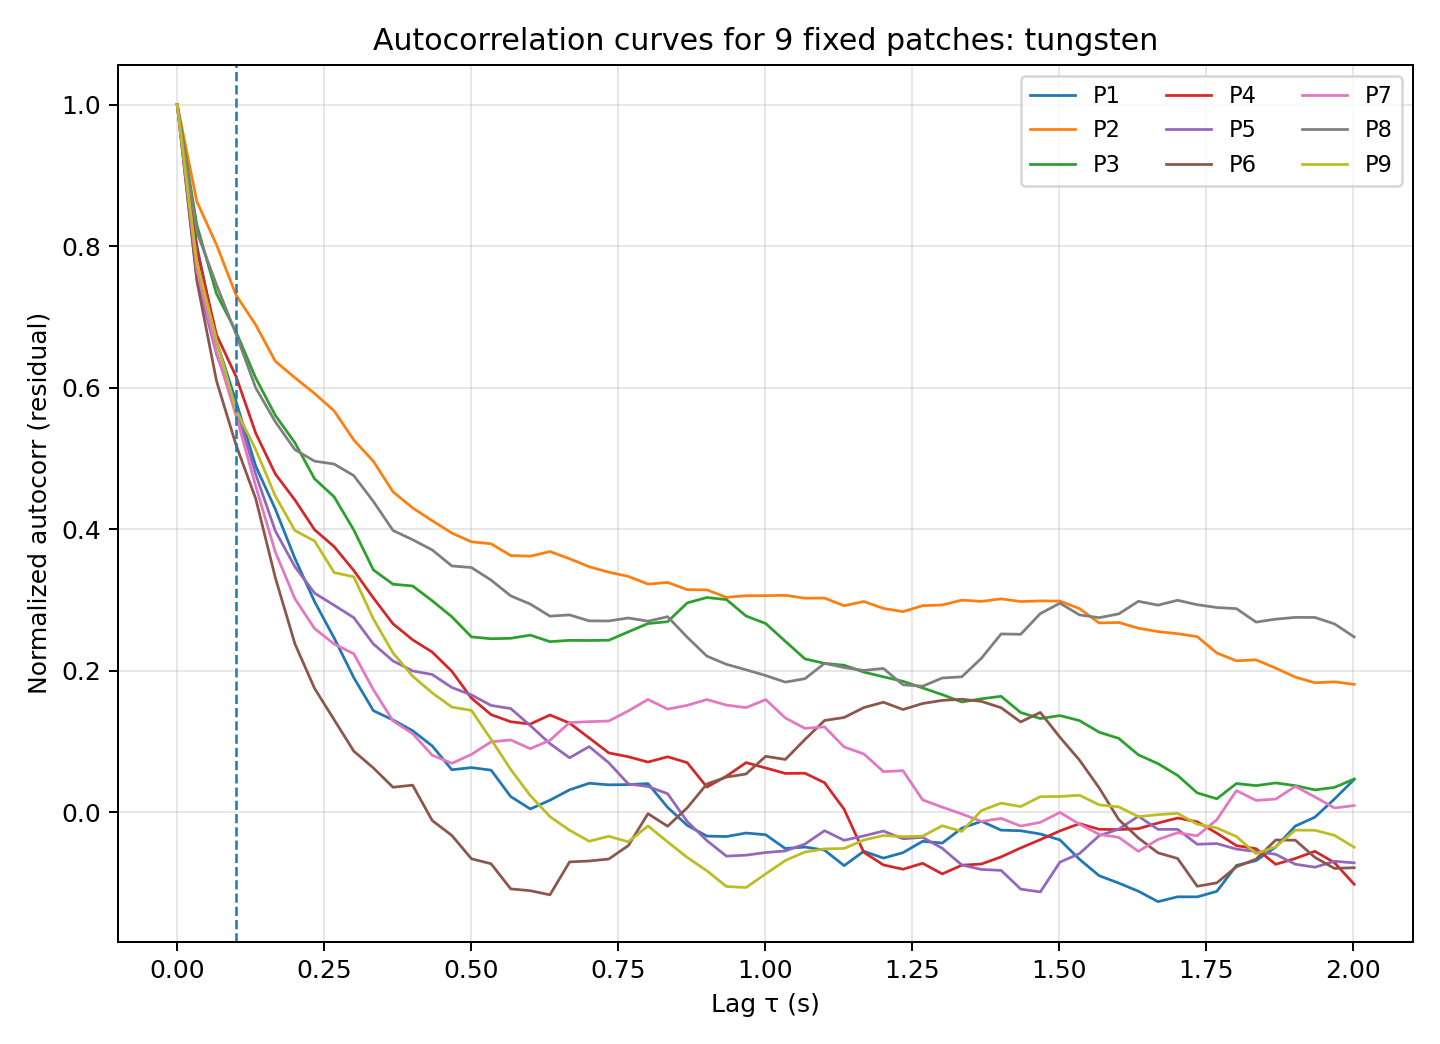

The file beside this chart, header and first rows:
lag_index, lag_sec, P1, P2, P3, P4, P5, P6, P7, P8, P9
0, 0.00000000, 1, 1, 1, 1, 1, 1, 1, 1, 1
1, 0.03337, 0.8009, 0.8631, 0.8299, 0.7948, 0.7551, 0.751, 0.767, 0.8204, 0.7772
2, 0.06673, 0.6661, 0.8021, 0.7328, 0.6749, 0.6474, 0.6097, 0.651, 0.7453, 0.6677
3, 0.1001, 0.5802, 0.7307, 0.6789, 0.6157, 0.5712, 0.5189, 0.5604, 0.6756, 0.5684
4, 0.1335, 0.4892, 0.6888, 0.6136, 0.5358, 0.4776, 0.4432, 0.4609, 0.5998, 0.5126
5, 0.1668, 0.4284, 0.6374, 0.5609, 0.4781, 0.3976, 0.3315, 0.3678, 0.5518, 0.4469
6, 0.2002, 0.3587, 0.614, 0.5221, 0.4412, 0.3469, 0.2379, 0.3017, 0.5124, 0.3981
7, 0.2336, 0.2977, 0.5919, 0.4713, 0.3993, 0.3096, 0.1751, 0.2596, 0.4962, 0.3833
8, 0.2669, 0.2462, 0.5672, 0.4456, 0.3753, 0.2925, 0.1307, 0.2377, 0.4921, 0.3387
9, 0.3003, 0.1902, 0.5261, 0.3989, 0.3416, 0.275, 0.08633, 0.224, 0.4757, 0.3327
10, 0.3337, 0.1435, 0.4959, 0.3425, 0.3028, 0.2377, 0.06258, 0.1732, 0.4392, 0.2733
11, 0.367, 0.1304, 0.4529, 0.3222, 0.2663, 0.2139, 0.03536, 0.1291, 0.3982, 0.2251
12, 0.4004, 0.1152, 0.4301, 0.3198, 0.2437, 0.1997, 0.03823, 0.111, 0.3851, 0.1923
13, 0.4338, 0.09366, 0.412, 0.2988, 0.2263, 0.1946, -0.01174, 0.0805, 0.3707, 0.1686
14, 0.4671, 0.06004, 0.3945, 0.2763, 0.1992, 0.1763, -0.03284, 0.06913, 0.3481, 0.1486
15, 0.5005, 0.06306, 0.3822, 0.2478, 0.1612, 0.1658, -0.06579, 0.08173, 0.3458, 0.1439
16, 0.5339, 0.05948, 0.3794, 0.2452, 0.1379, 0.1509, -0.07283, 0.09951, 0.328, 0.103
17, 0.5672, 0.02216, 0.3628, 0.2458, 0.1279, 0.1465, -0.1083, 0.1021, 0.3058, 0.0605
18, 0.6006, 0.004596, 0.3619, 0.2503, 0.1246, 0.1224, -0.1109, 0.08979, 0.2941, 0.02355
19, 0.634, 0.017, 0.3684, 0.2411, 0.1374, 0.09692, -0.1168, 0.1017, 0.2771, -0.006228
20, 0.6673, 0.03162, 0.3583, 0.2429, 0.126, 0.07695, -0.07025, 0.1267, 0.2789, -0.02547
21, 0.7007, 0.04094, 0.3469, 0.2427, 0.105, 0.09277, -0.06893, 0.128, 0.2705, -0.04099
22, 0.7341, 0.03873, 0.3393, 0.2431, 0.08382, 0.06992, -0.06612, 0.1289, 0.2703, -0.03402
23, 0.7674, 0.03908, 0.3332, 0.255, 0.07839, 0.03992, -0.04708, 0.1433, 0.2745, -0.04181
24, 0.8008, 0.04046, 0.3224, 0.2666, 0.07091, 0.03637, -0.002014, 0.1593, 0.27, -0.01932
25, 0.8342, 0.006874, 0.3248, 0.2693, 0.07836, 0.02616, -0.01983, 0.1457, 0.2763, -0.04191
26, 0.8675, -0.01852, 0.3146, 0.2958, 0.07002, -0.01305, 0.006333, 0.1511, 0.2474, -0.0639
27, 0.9009, -0.03373, 0.3143, 0.3035, 0.03562, -0.04006, 0.0399, 0.1593, 0.2206, -0.0827
28, 0.9343, -0.03435, 0.3037, 0.3005, 0.05097, -0.06206, 0.04969, 0.1514, 0.209, -0.105
29, 0.9676, -0.0294, 0.306, 0.2773, 0.07008, -0.06066, 0.05406, 0.1478, 0.2013, -0.1064
30, 1.001, -0.03181, 0.3061, 0.2667, 0.06257, -0.05695, 0.07902, 0.1592, 0.1932, -0.08717
31, 1.034, -0.05134, 0.3066, 0.2416, 0.05483, -0.05465, 0.0746, 0.1333, 0.1839, -0.06825
32, 1.068, -0.04916, 0.3025, 0.2167, 0.05512, -0.04501, 0.1028, 0.1185, 0.1887, -0.05623
33, 1.101, -0.05362, 0.3026, 0.2104, 0.04174, -0.02612, 0.1297, 0.1207, 0.2104, -0.05184
34, 1.134, -0.07546, 0.2918, 0.2078, 0.004176, -0.03969, 0.1339, 0.09227, 0.2045, -0.05119
35, 1.168, -0.05516, 0.2978, 0.198, -0.05656, -0.03341, 0.1479, 0.08237, 0.2004, -0.03928
36, 1.201, -0.06486, 0.288, 0.1914, -0.07446, -0.02661, 0.1555, 0.05742, 0.2032, -0.03295
37, 1.235, -0.05714, 0.2835, 0.185, -0.08055, -0.0375, 0.1451, 0.05867, 0.1801, -0.03445
38, 1.268, -0.04105, 0.2919, 0.1757, -0.07218, -0.03551, 0.1537, 0.01744, 0.1781, -0.03388
39, 1.301, -0.0436, 0.2929, 0.1662, -0.08718, -0.05095, 0.158, 0.007142, 0.1897, -0.0191
40, 1.335, -0.02253, 0.2998, 0.1558, -0.07488, -0.07463, 0.1597, -0.002421, 0.1914, -0.02708
41, 1.368, -0.01279, 0.298, 0.1603, -0.07318, -0.08088, 0.1567, -0.013, 0.2177, 0.002371
42, 1.401, -0.02531, 0.3016, 0.1638, -0.06317, -0.08219, 0.1477, -0.008746, 0.2519, 0.01288
43, 1.435, -0.02615, 0.2978, 0.1409, -0.05051, -0.1086, 0.1276, -0.01951, 0.2515, 0.008018
44, 1.468, -0.03077, 0.2987, 0.1324, -0.03873, -0.1127, 0.141, -0.01429, 0.2808, 0.022
45, 1.502, -0.03909, 0.2984, 0.1366, -0.02637, -0.07057, 0.106, -0.0002202, 0.2954, 0.02225
46, 1.535, -0.06662, 0.2878, 0.1295, -0.01616, -0.0584, 0.07356, -0.01694, 0.2788, 0.02402
47, 1.568, -0.08969, 0.2675, 0.1131, -0.02411, -0.03312, 0.03441, -0.03125, 0.275, 0.01044
48, 1.602, -0.1002, 0.2682, 0.1043, -0.02454, -0.02399, -0.01042, -0.0356, 0.2803, 0.007571
49, 1.635, -0.1116, 0.2601, 0.0811, -0.0232, -0.00564, -0.03636, -0.05527, 0.2981, -0.006222
50, 1.668, -0.1264, 0.2553, 0.06865, -0.01526, -0.02426, -0.0574, -0.03855, 0.2927, -0.003462
51, 1.702, -0.1195, 0.2523, 0.052, -0.008163, -0.02418, -0.06537, -0.02895, 0.2996, -0.0016
52, 1.735, -0.1196, 0.2482, 0.02735, -0.01353, -0.04526, -0.1046, -0.03334, 0.2933, -0.01686
53, 1.768, -0.1118, 0.225, 0.01901, -0.0296, -0.0443, -0.09982, -0.01052, 0.2893, -0.02214
54, 1.802, -0.0752, 0.214, 0.04058, -0.04721, -0.05211, -0.07709, 0.03063, 0.2877, -0.03435
55, 1.835, -0.06832, 0.2154, 0.03759, -0.05154, -0.05554, -0.06625, 0.01671, 0.2687, -0.05857
56, 1.869, -0.04912, 0.2037, 0.0414, -0.07362, -0.05946, -0.03928, 0.01859, 0.2729, -0.04878
57, 1.902, -0.01957, 0.1909, 0.03758, -0.06535, -0.07349, -0.03951, 0.03654, 0.2754, -0.02531
58, 1.935, -0.006964, 0.183, 0.0316, -0.05522, -0.07766, -0.0638, 0.02158, 0.2753, -0.02551
59, 1.969, 0.01882, 0.1843, 0.03513, -0.07135, -0.06932, -0.0794, 0.005999, 0.2661, -0.03267
... 1 more rows
